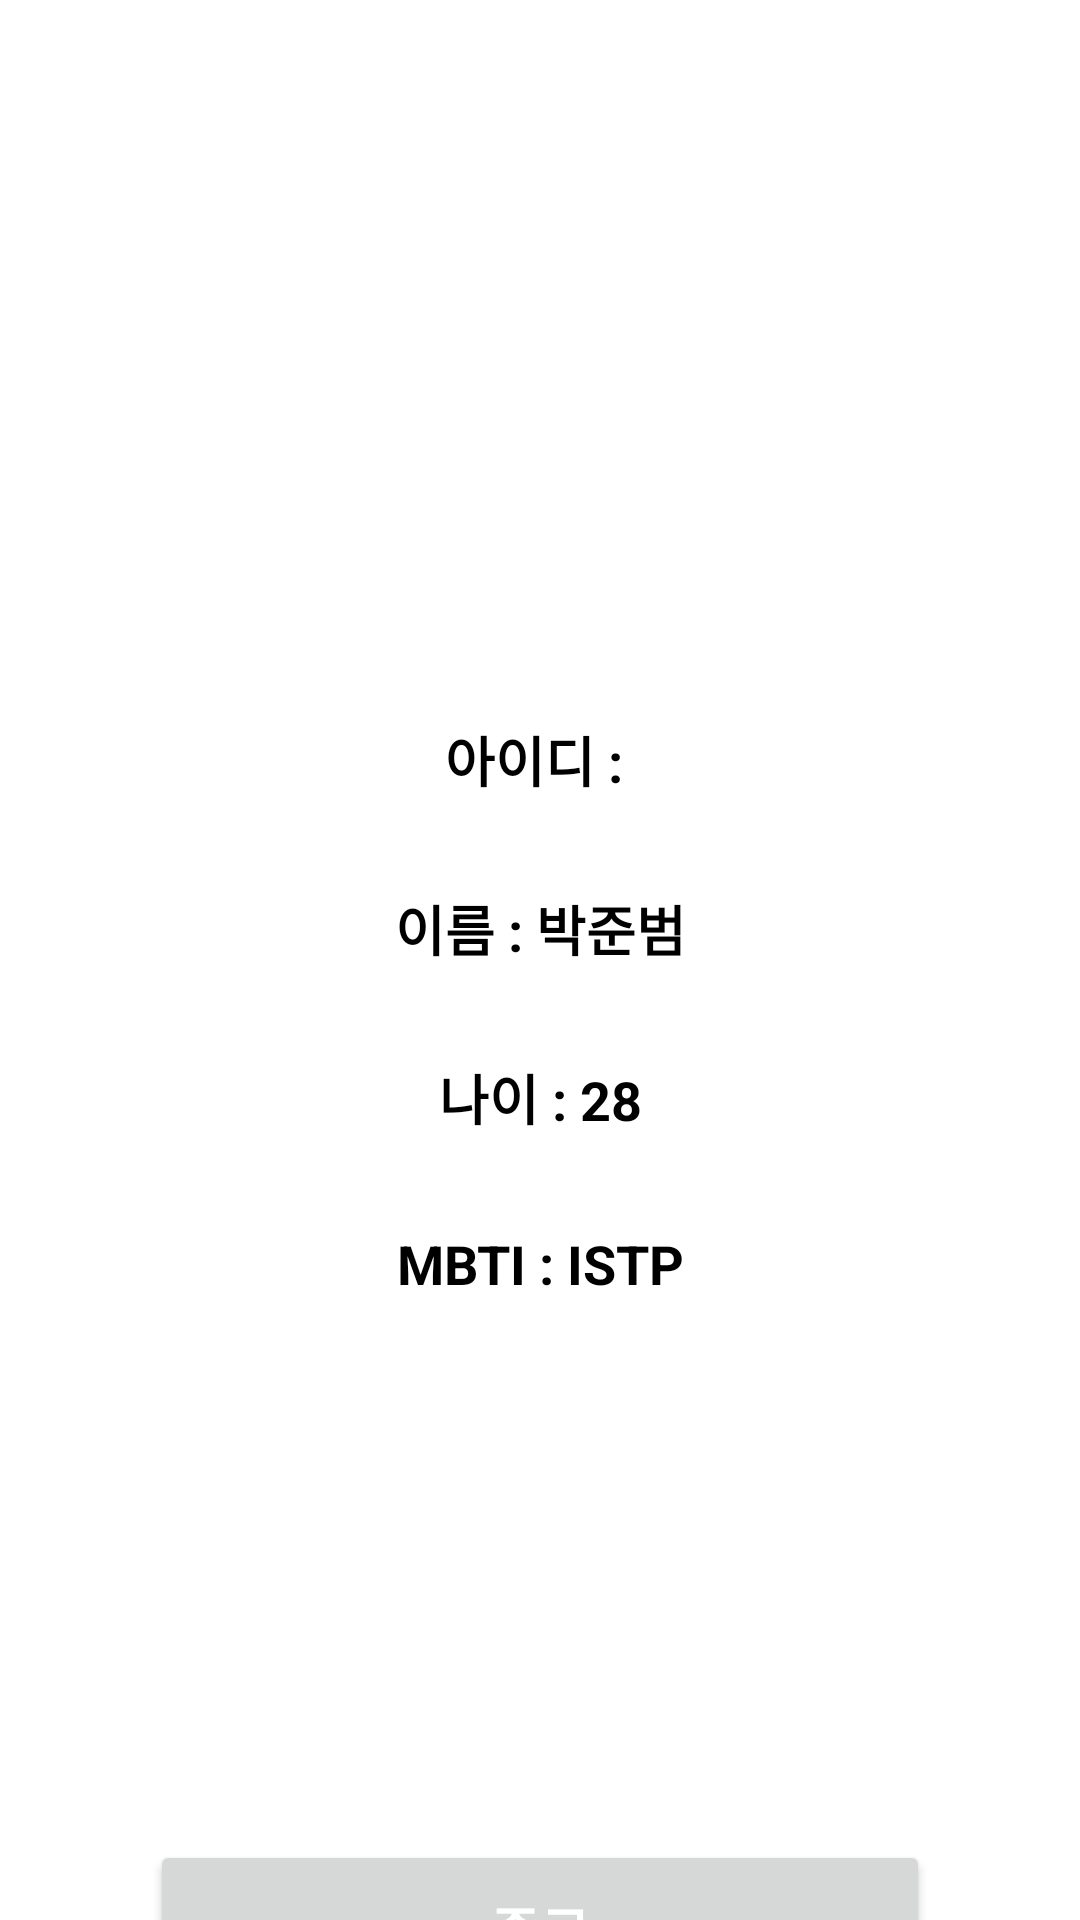

The Android layout XML behind this screen, and the referenced resources:
<!-- AndroidManifest.xml: application theme Theme.Re_About -->
<!-- res/layout/activity_main.xml -->
<?xml version="1.0" encoding="utf-8"?>
<androidx.constraintlayout.widget.ConstraintLayout xmlns:android="http://schemas.android.com/apk/res/android"
    xmlns:app="http://schemas.android.com/apk/res-auto"
    xmlns:tools="http://schemas.android.com/tools"
    android:layout_width="match_parent"
    android:layout_height="match_parent"
    android:background="@color/white"
    tools:context=".MainActivity">

    <TextView
        android:id="@+id/tv_id"
        android:layout_width="0dp"
        android:layout_height="wrap_content"
        android:layout_marginStart="24dp"
        android:layout_marginTop="240dp"
        android:layout_marginEnd="24dp"
        android:text="아이디 : "
        android:textColor="@color/black"
        android:textSize="18sp"
        android:textStyle="bold"
        android:gravity="center"
        app:layout_constraintEnd_toEndOf="parent"
        app:layout_constraintStart_toStartOf="parent"
        app:layout_constraintTop_toTopOf="parent"
         />

    <TextView
        android:id="@+id/tv_name"
        android:layout_width="0dp"
        android:layout_height="wrap_content"
        android:layout_marginStart="24dp"
        android:layout_marginTop="30dp"
        android:layout_marginEnd="24dp"
        android:text="이름 : 박준범"
        android:textColor="@color/black"
        android:textSize="18sp"
        android:textStyle="bold"
        android:gravity="center"
        app:layout_constraintEnd_toEndOf="parent"
        app:layout_constraintStart_toStartOf="parent"
        app:layout_constraintTop_toBottomOf="@+id/tv_id" />

    <TextView
        android:id="@+id/tv_age"
        android:layout_width="0dp"
        android:layout_height="wrap_content"
        android:layout_marginStart="24dp"
        android:layout_marginTop="30dp"
        android:layout_marginEnd="24dp"
        android:text="나이 : 28"
        android:gravity="center"
        android:textColor="@color/black"
        android:textSize="18sp"
        android:textStyle="bold"
        app:layout_constraintEnd_toEndOf="parent"
        app:layout_constraintStart_toStartOf="parent"
        app:layout_constraintTop_toBottomOf="@+id/tv_name" />

    <TextView
        android:id="@+id/tv_mbti"
        android:layout_width="0dp"
        android:layout_height="wrap_content"
        android:layout_marginStart="24dp"
        android:layout_marginTop="30dp"
        android:layout_marginEnd="24dp"
        android:gravity="center"
        android:text="MBTI : ISTP"
        android:textColor="@color/black"
        android:textSize="18sp"
        android:textStyle="bold"
        app:layout_constraintEnd_toEndOf="parent"
        app:layout_constraintStart_toStartOf="parent"
        app:layout_constraintTop_toBottomOf="@+id/tv_age" />

    <Button
        android:id="@+id/btn_close"
        android:layout_width="0dp"
        android:layout_height="60dp"
        android:layout_marginTop="180dp"
        android:layout_marginStart="50dp"
        android:layout_marginEnd="50dp"
        android:layout_marginBottom="32dp"
        android:text="종료"
        android:gravity="center"
        android:textColor="@color/white"
        android:textSize="18sp"
        android:textStyle="bold"
        app:layout_constraintEnd_toEndOf="parent"
        app:layout_constraintStart_toStartOf="parent"
        app:layout_constraintTop_toBottomOf="@+id/tv_mbti"
        />



</androidx.constraintlayout.widget.ConstraintLayout>
<!-- resources referenced by this layout -->
<resources>
  <color name="black">#FF000000</color>
  <color name="white">#FFFFFFFF</color>
  <style name="Theme.Re_About" parent="Base.Theme.Re_About" />
  <style name="Base.Theme.Re_About" parent="Theme.Material3.DayNight.NoActionBar">
          
          
      </style>
</resources>
